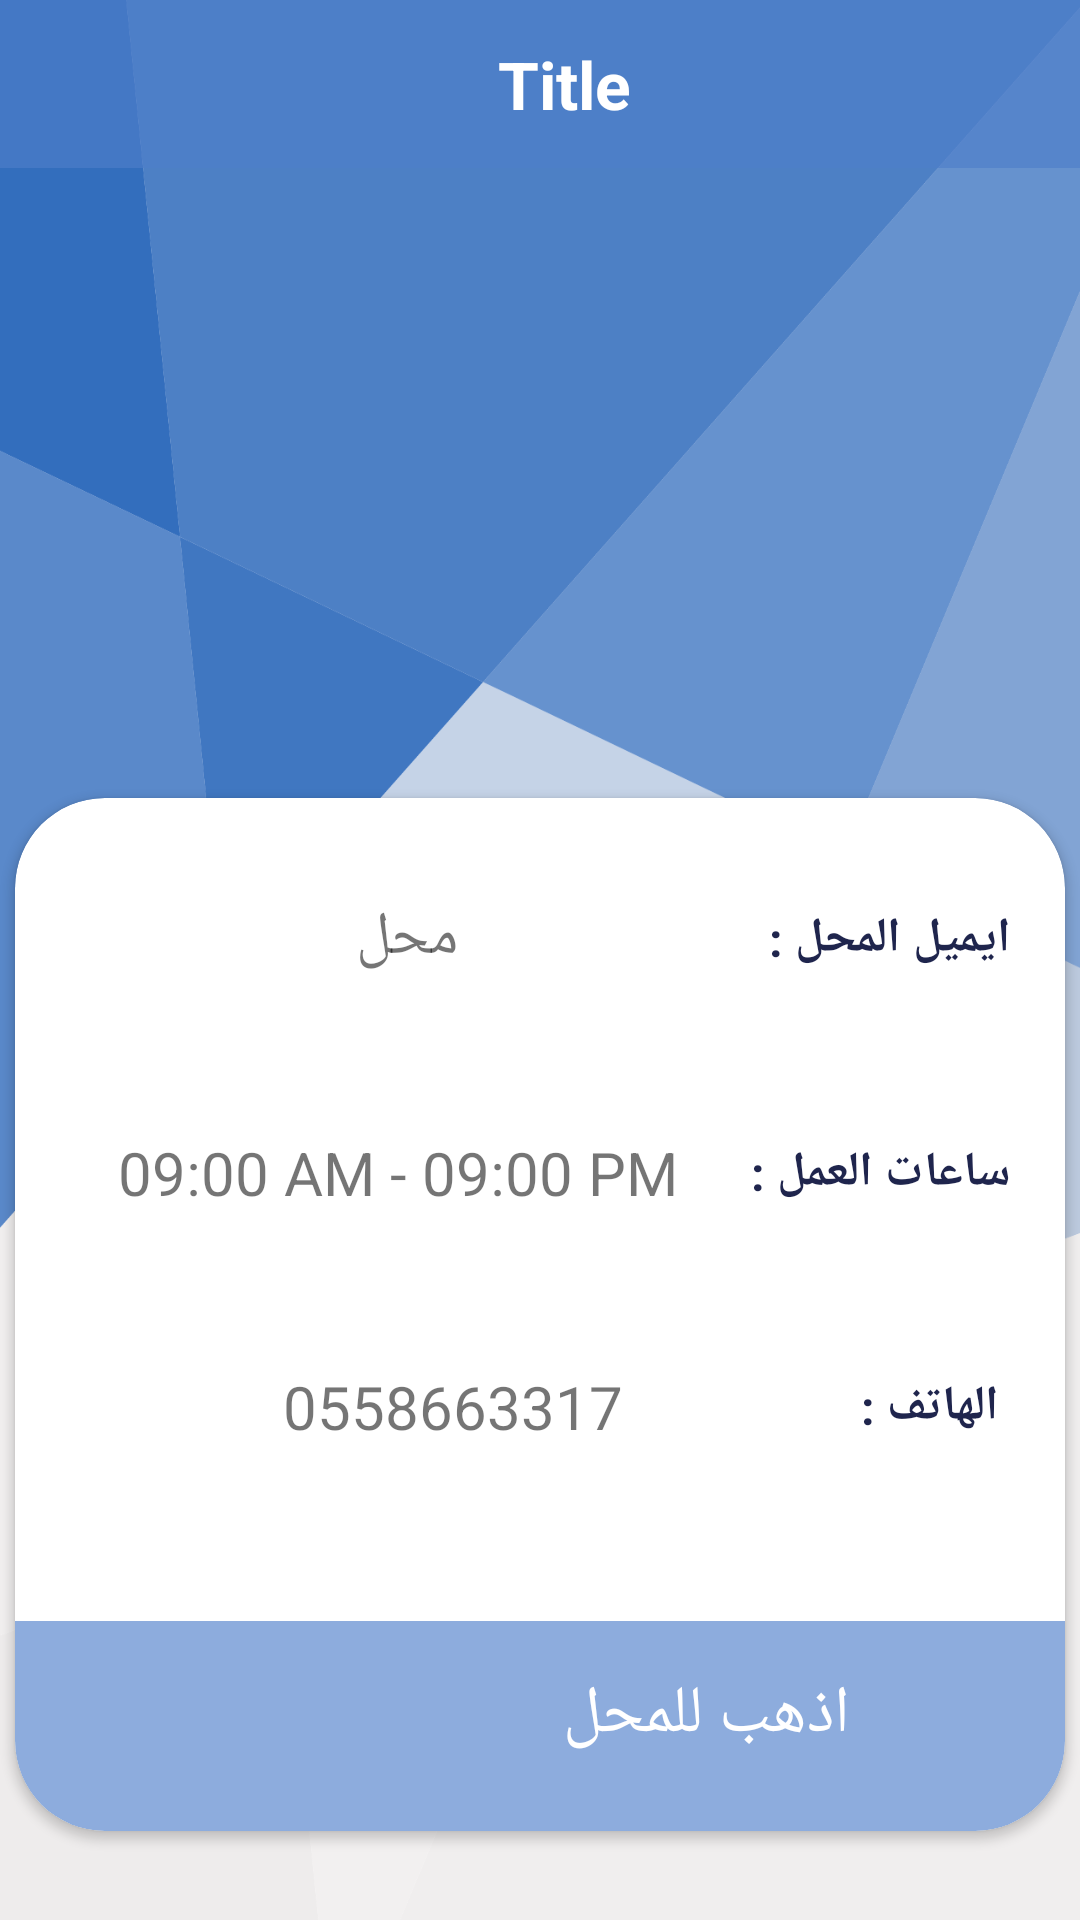

The Android layout XML behind this screen, and the referenced resources:
<!-- AndroidManifest.xml: application theme AppTheme -->
<!-- res/layout/activity_store_deatils.xml -->
<?xml version="1.0" encoding="utf-8"?>
<LinearLayout xmlns:android="http://schemas.android.com/apk/res/android"

    xmlns:app="http://schemas.android.com/apk/res-auto"
    xmlns:tools="http://schemas.android.com/tools"
    android:layout_width="match_parent"
    android:orientation="vertical"
    android:layout_height="match_parent"
    android:background="@drawable/new_bg"
    tools:context=".StoreDeatilsActivity">

    <androidx.appcompat.widget.Toolbar
        android:id="@+id/toolbar"
        android:background="@color/colorPrimary"
        android:layout_width="match_parent"
        android:layout_height="wrap_content">

        <TextView

            android:text="Title"
            android:id="@+id/title"
            android:textColor="#fff"
            android:textSize="22sp"
            android:textStyle="bold"
            android:textAlignment="center"
            android:gravity="center"
            android:layout_width="match_parent"
            android:layout_height="wrap_content">

        </TextView>

    </androidx.appcompat.widget.Toolbar>

    <ImageView
        android:scaleType="center"
        android:id="@+id/imageView"
        android:layout_gravity="center"
        android:layout_width="384dp"
        android:layout_height="200dp"
        android:layout_marginBottom="10dp">

    </ImageView>

    <androidx.cardview.widget.CardView
        app:cardCornerRadius="30dp"
        android:orientation="vertical"
        android:layout_marginTop="0dp"
        android:layout_width="wrap_content"
        android:layout_gravity="center"
        android:layout_height="wrap_content">

        <LinearLayout
            android:layout_width="350dp"
            android:layout_height="match_parent"
            android:layout_gravity="center"
            android:orientation="vertical">

            <androidx.constraintlayout.widget.ConstraintLayout
                android:layout_width="match_parent"
                android:layout_height="wrap_content"
                android:layout_marginTop="15dp"
                android:padding="10dp">


                <TextView
                    android:id="@+id/textView13"
                    android:layout_width="wrap_content"
                    android:layout_height="wrap_content"
                    android:layout_gravity="left"
                    android:layout_margin="8dp"
                    android:gravity="right"
                    android:text="ايميل المحل :"
                    android:textColor="@color/colorPrimaryDark"
                    android:textSize="16sp"
                    android:textStyle="bold"
                    app:layout_constraintBottom_toBottomOf="parent"

                    app:layout_constraintEnd_toEndOf="parent"
                    app:layout_constraintTop_toTopOf="parent">

                </TextView>

                <TextView
                    android:id="@+id/place"
                    android:layout_width="wrap_content"
                    android:layout_height="wrap_content"
                    android:layout_margin="8dp"
                    android:text="محل"
                    android:textAlignment="center"
                    android:textSize="20sp"
                    app:layout_constraintBottom_toBottomOf="parent"
                    app:layout_constraintEnd_toStartOf="@+id/textView13"
                    app:layout_constraintStart_toStartOf="parent"
                    app:layout_constraintTop_toTopOf="parent" />


            </androidx.constraintlayout.widget.ConstraintLayout>


            <androidx.constraintlayout.widget.ConstraintLayout
                android:layout_width="match_parent"
                android:layout_height="wrap_content"
                android:layout_marginTop="15dp"
                android:padding="10dp">


                <TextView
                    android:id="@+id/textView19"
                    android:layout_width="wrap_content"
                    android:layout_height="wrap_content"
                    android:layout_gravity="left"
                    android:layout_margin="8dp"
                    android:gravity="right"
                    android:text="ساعات العمل :"
                    android:textColor="@color/colorPrimaryDark"
                    android:textSize="16sp"
                    android:textStyle="bold"
                    app:layout_constraintBottom_toBottomOf="parent"

                    app:layout_constraintEnd_toEndOf="parent"
                    app:layout_constraintTop_toTopOf="parent">

                </TextView>

                <TextView
                    android:id="@+id/work_hours"
                    android:layout_width="wrap_content"
                    android:layout_height="wrap_content"
                    android:layout_margin="8dp"
                    android:text="09:00 AM - 09:00 PM"
                    android:textAlignment="center"
                    android:textSize="20sp"
                    app:layout_constraintBottom_toBottomOf="parent"
                    app:layout_constraintEnd_toStartOf="@+id/textView19"
                    app:layout_constraintStart_toStartOf="parent"
                    app:layout_constraintTop_toTopOf="parent" />


            </androidx.constraintlayout.widget.ConstraintLayout>


            <androidx.constraintlayout.widget.ConstraintLayout
                android:layout_width="match_parent"
                android:layout_height="wrap_content"
                android:layout_marginTop="15dp"
                android:padding="10dp">


                <TextView
                    android:id="@+id/textView20"
                    android:layout_width="wrap_content"
                    android:layout_height="wrap_content"
                    android:layout_gravity="left"
                    android:layout_margin="8dp"
                    android:gravity="right"
                    android:text=" الهاتف :"
                    android:textColor="@color/colorPrimaryDark"
                    android:textSize="16sp"
                    android:textStyle="bold"
                    app:layout_constraintBottom_toBottomOf="parent"

                    app:layout_constraintEnd_toEndOf="parent"
                    app:layout_constraintTop_toTopOf="parent">

                </TextView>

                <TextView
                    android:id="@+id/phone"
                    android:layout_width="wrap_content"
                    android:layout_height="wrap_content"
                    android:layout_margin="8dp"
                    android:text="0558663317"
                    android:textAlignment="center"
                    android:textSize="20sp"
                    app:layout_constraintBottom_toBottomOf="parent"
                    app:layout_constraintEnd_toStartOf="@+id/textView20"
                    app:layout_constraintStart_toStartOf="parent"
                    app:layout_constraintTop_toTopOf="parent" />


            </androidx.constraintlayout.widget.ConstraintLayout>


            <LinearLayout
                android:id="@+id/go"
                android:layout_width="match_parent"
                android:layout_height="wrap_content"
                android:background="@drawable/bttn"
                android:onClick="showLoaction"
                android:layout_marginTop="40dp"
                android:orientation="horizontal"
                android:padding="8dp">

                <ImageView
                    android:layout_width="wrap_content"
                    android:layout_height="match_parent"
                    android:layout_gravity="center_horizontal"
                    android:layout_weight="1"
                    android:src="@drawable/ic_directions_walk_black_24dp">

                </ImageView>

                <TextView


                    android:layout_width="wrap_content"
                    android:layout_height="wrap_content"
                    android:layout_gravity="center_horizontal"
                    android:layout_marginTop="8dp"
                    android:layout_weight="1"
                    android:padding="8dp"
                    android:text="اذهب للمحل"

                    android:textAlignment="center"
                    android:textColor="#fff"
                    android:textSize="22sp">

                </TextView>


            </LinearLayout>


        </LinearLayout>



    </androidx.cardview.widget.CardView>





</LinearLayout>
<!-- resources referenced by this layout -->
<resources>
  <color name="colorPrimary">#A44E7FCA</color>
  <color name="colorPrimaryDark">#1F254D</color>
  <!-- drawable bttn (drawable) -->
  <?xml version="1.0" encoding="utf-8"?>
  <shape xmlns:android="http://schemas.android.com/apk/res/android">
  
      <solid android:color="@color/colorPrimary"></solid>
  
      <corners android:bottomLeftRadius="30dp" android:bottomRightRadius="30dp"></corners>
  
  </shape>
  <!-- drawable new_bg: png bitmap (drawable, 84710 bytes) -->
  <style name="AppTheme" parent="Theme.AppCompat.Light.NoActionBar">
          
          <item name="colorPrimary">@color/colorPrimary</item>
          <item name="colorPrimaryDark">@color/colorPrimaryDark</item>
          <item name="colorAccent">@color/colorAccent</item>
      </style>
  <color name="colorAccent">#5F94D4</color>
</resources>
